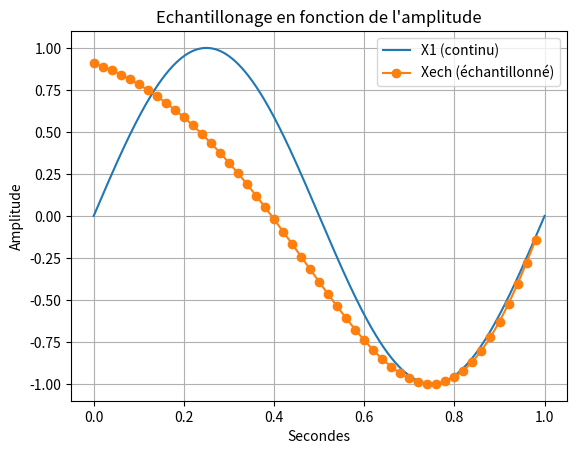

This figure's Python source:
import random as rand

import numpy as np #importation de numpy
import matplotlib.pyplot as plt

F=2 #assigniation d'un variable F a valeur 2
T=np.linspace(0,1,1001) #Assigniation de la variable T avec le module numpy pour creer un espace de ligne compris entre 0 et 1001 avec un pas de 1  

X1=np.sin(F*np.pi*T) #Assigniation de la varibale X1 avec le module numpy pour creer une sinusoide avec la varibale F la valeurs pi du module numpy et la variable T 

# Bx1= [i+rand.randint(-6,7)/10 for i in X1]

# q=0.5 # pas de quantification 

# X1q = q*np.round(X1/q) # signal quantifié 

# E=X1-X1q #ereur de quantification 

Te=0.02
Te2=np.arange(0,1,Te)

Xech=np.sin(F*np.pi**Te2)

#3)

# F2=2 #assigniation d'un variable F a valeur 2

# T2=np.linspace(0.2,1,1001) #Assigniation de la variable T avec le module numpy pour creer un espace de ligne compris entre 0 et 1001 avec un pas de 1

# X2=np.sin(F2*np.pi*2*T2)#Assigniation de la varibale X1 avec le module numpy pour creer une sinusoide avec la varibale F la valeurs pi du module numpy et la variable T 

#4) 
# X3=X1+X2 #Addition des deux courbes X1 et X2
#2)3) 

# plt.plot(X1 , marker='o', color='tab:purple', label='X1') #Affichage de la courbe X1
# plt.plot(Bx1, color='tab:purple', label='Bruit de X1')
# plt.plot(X1q, color='tab:red', label='Signal quantifié')
# plt.plot(E, color='tab:cyan', label='Erreur de quantification')
# plt.plot(Xech, marker='o', color='tab:blue', label='signal echantilloné')

plt.plot(T, X1, label='X1 (continu)')
plt.plot(Te2, Xech, marker='o' ,label='Xech (échantillonné)')
# plt.plot(X2, marker='o', color='r', label='X2') #Afffichage de la courbe X2
# plt.plot(X3, marker='o', color='y', label='X3') #Afffichage de la courbe X3
# plt.plot(F)# Y=2 car valeurs de F=2
plt.xlabel("Secondes") #Axes x =Secondes
plt.ylabel('Amplitude')#Axes y= Amplitude
plt.title("Echantillonage en fonction de l'amplitude") #Titre du graphe
plt.legend() #Affiche la legende
plt.grid(True) #affichage de la grille
plt.show() #Afficher le plot
plt.close() #Fermer le plot
